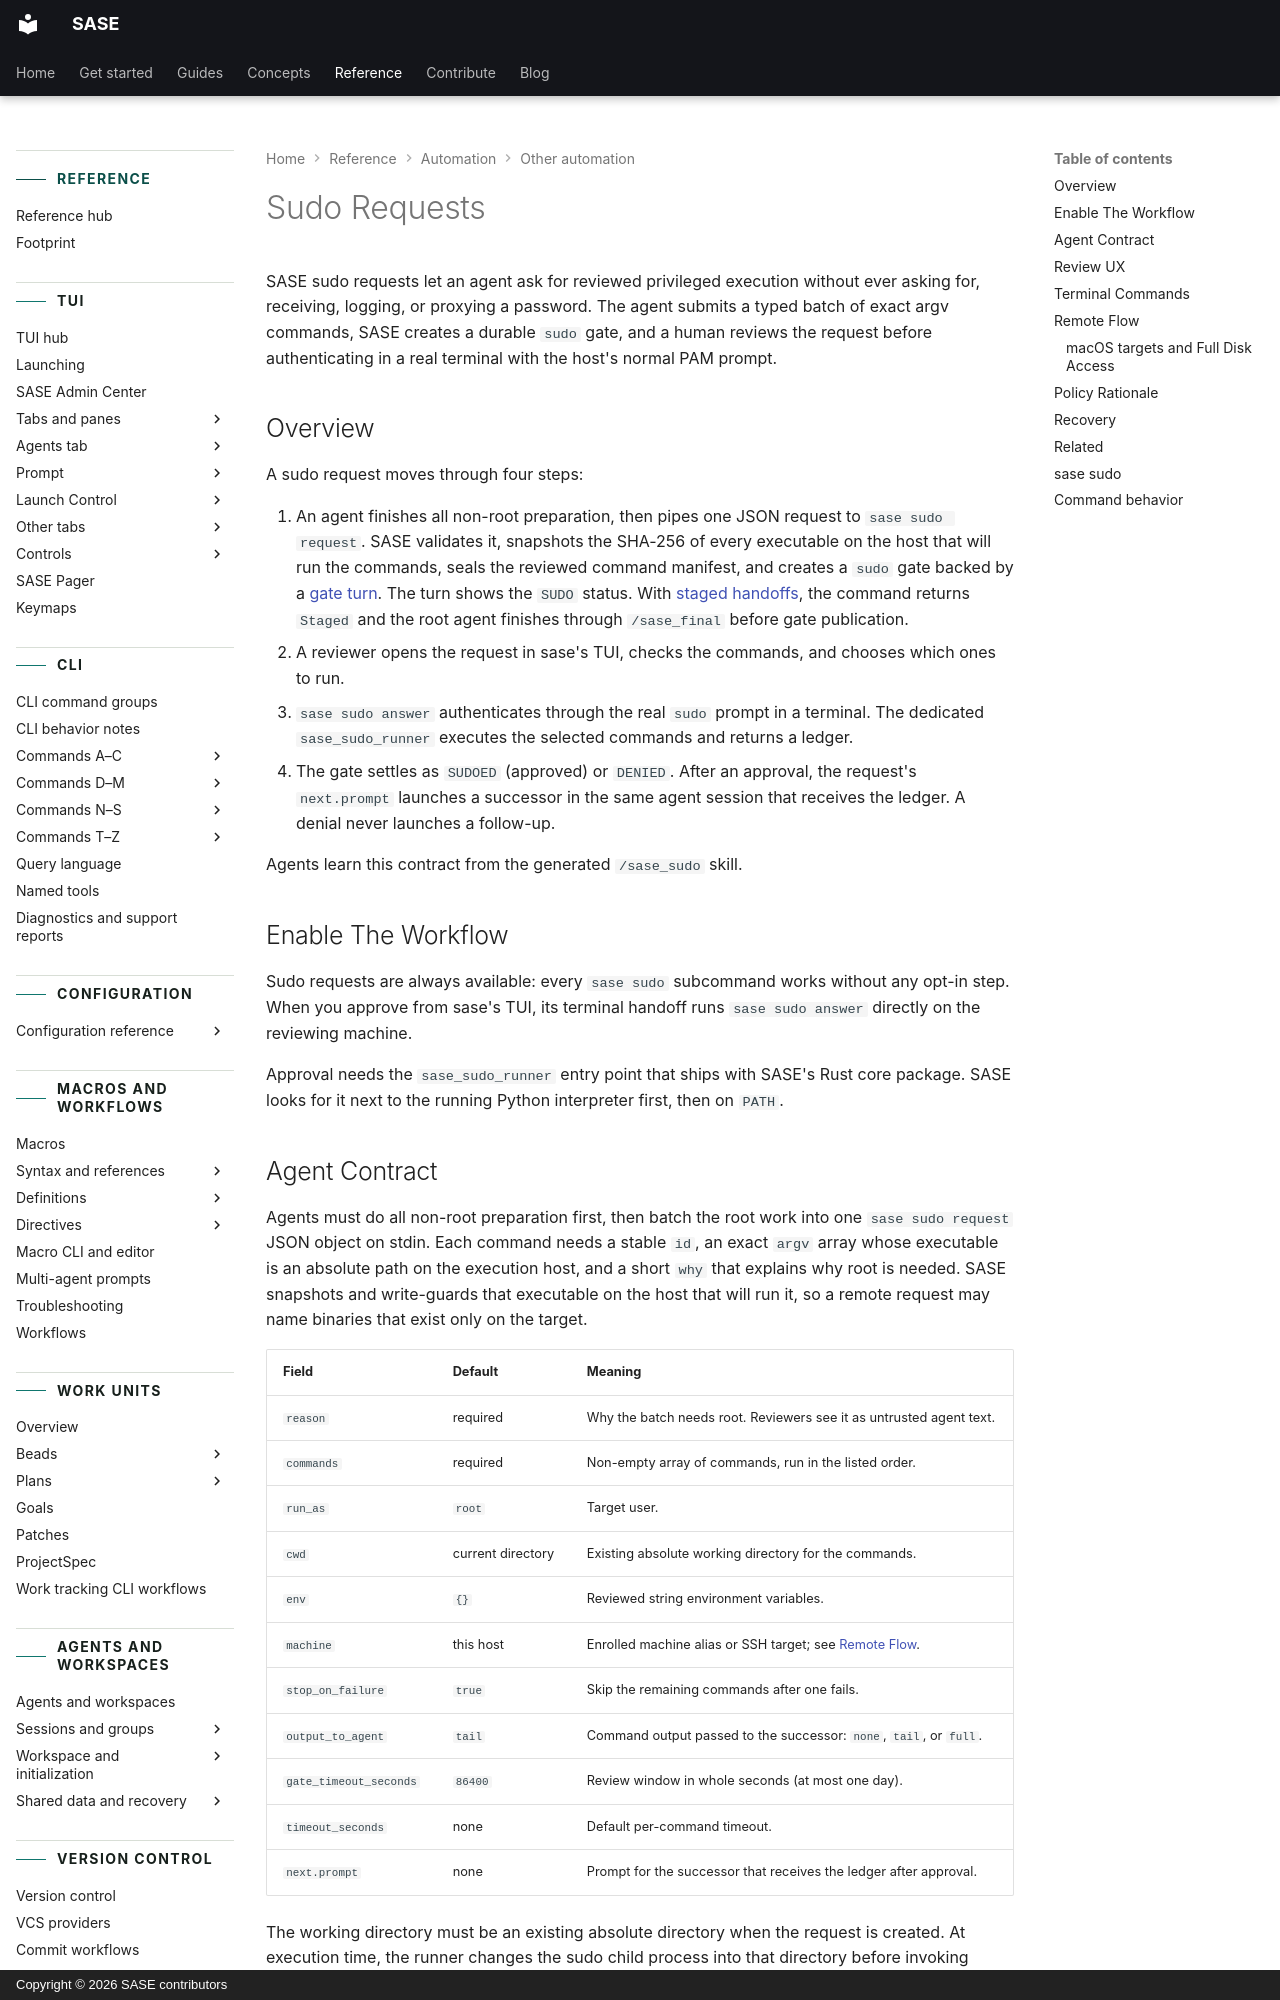

repository: sase-org/sase · page: reference/automation/sudo/index.html · generator: mkdocs · copyright: Copyright © 2026 SASE contributors

---
title: "Sudo requests"
description:
  "Request, review, and recover privileged commands run on behalf of SASE agents."
---

# Sudo Requests

SASE sudo requests let an agent ask for reviewed privileged execution without ever
asking for, receiving, logging, or proxying a password. The agent submits a typed batch
of exact argv commands, SASE creates a durable `sudo` gate, and a human reviews the
request before authenticating in a real terminal with the host's normal PAM prompt.

## Overview

A sudo request moves through four steps:

1. An agent finishes all non-root preparation, then pipes one JSON request to
   `sase sudo request`. SASE validates it, snapshots the SHA-256 of every executable on
   the host that will run the commands, seals the reviewed command manifest, and creates
   a `sudo` gate backed by a
   [gate turn](notification-gates.md#gate-turns-and-continuation). The turn shows the
   `SUDO` status. With
   [staged handoffs](../agents/agent-sessions.md#handoff-completion), the command
   returns `Staged` and the root agent finishes through `/sase_final` before gate
   publication.
2. A reviewer opens the request in sase's TUI, checks the commands, and chooses which
   ones to run.
3. `sase sudo answer` authenticates through the real `sudo` prompt in a terminal. The
   dedicated `sase_sudo_runner` executes the selected commands and returns a ledger.
4. The gate settles as `SUDOED` (approved) or `DENIED`. After an approval, the request's
   `next.prompt` launches a successor in the same agent session that receives the
   ledger. A denial never launches a follow-up.

Agents learn this contract from the generated `/sase_sudo` skill.

## Enable The Workflow

Sudo requests are always available: every `sase sudo` subcommand works without any
opt-in step. When you approve from sase's TUI, its terminal handoff runs
`sase sudo answer` directly on the reviewing machine.

Approval needs the `sase_sudo_runner` entry point that ships with SASE's Rust core
package. SASE looks for it next to the running Python interpreter first, then on `PATH`.
